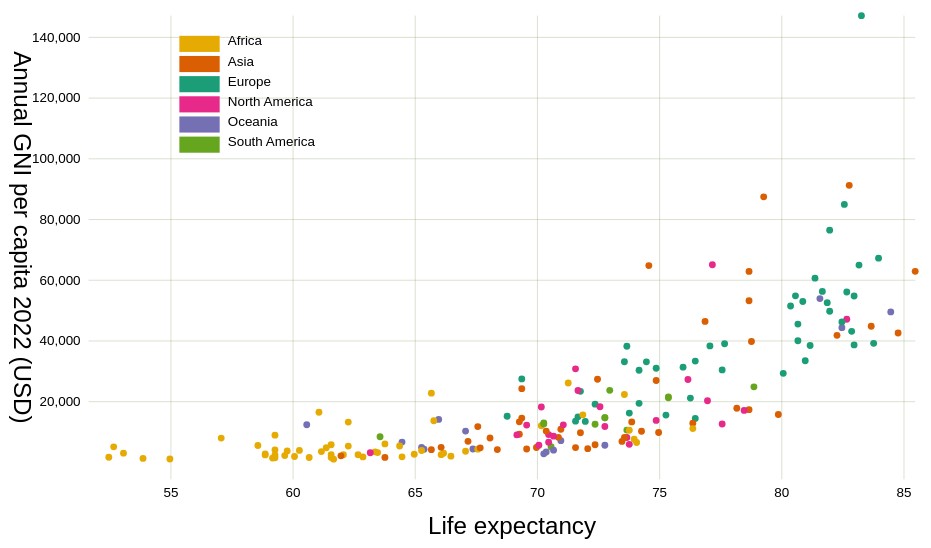
D3 v5 page, settled after 360 driven frames (6 s of simulated time); the page loaded 1 data file(s).


// ── main.js
const w = 500, h = 300, marginH = 40, marginW = 50;
    // Scales
    const scaleX = d3.scaleLinear().range([marginW, w-marginW]);
    const scaleY = d3.scaleLinear().range([h-marginH, marginH]);
    const color  = d3.scaleOrdinal(d3.schemeDark2); // small number of categories, using scheme
    // Axis
    const axisX = d3.axisBottom(scaleX)
            .tickSize(h - marginH*2 + 10)
            .tickPadding(4);
    const axisY = d3.axisLeft(scaleY)
            .tickSize(w - marginW*2 + 10)
            .tickPadding(4);
            

    const format = d3.format("$,.0f"); // will be used in tooltip for GNI
    // Extracting continents names to create category
    const data = {
        continents: new Set()
    }
    // Loading data
    d3.csv("HDI_2022_clean.csv", function(row) {
        if(row.Life_expectancy >0 && row.GNI_per_capita >0) { // Will be using those two in my scatter
            data.continents.add(row.Continent); // Populating continents set
            return {
                name: row.Country,
                continent: row.Continent,
                hdi: +row.HDI_2022, // tried sizing dots by HDI but it was too much - looked messy
                life_ex: +row.Life_expectancy,
                gni: +row.GNI_per_capita

            
            }
        }
    }) // D3 requires an array (not a set) => converting
    .then(function(dataset) {
        data.continents = [...data.continents].sort((a,b,) => d3.ascending(a,b)); //instead of Array.from()
        data.countries = dataset;
        scaleY.domain(d3.extent(dataset, d => d.gni));
        scaleX.domain(d3.extent(dataset, d => d.life_ex));
        console.log(data)
        drawAxes();
        drawDots();
        drawTooltips();
    });
    // Tooltip
    function drawTooltips() {
        const tooltip = d3.select("svg")
                .append("g")
                .attr("class", "tooltip")
                .attr("opacity", 0); // initially hidden

        tooltip.append("rect") // rectangle with rounded corners
                .attr("width", 80)
                .attr("height", 45)
                .attr("rx", 3).attr("ry", 3)
                .attr("x", -3).attr("y", -10);
        tooltip.append("text").attr("class", "name"); // 3 lines of text in tooltip
        tooltip.append("text").attr("class", "gni").attr("y", 15);
        tooltip.append("text").attr("class", "life_ex").attr("y", 30);
    }

    function drawAxes() {
        const xG = d3.select("svg").append("g").attr("class", "x-axis")
                .attr("transform", `translate(${[0,marginH]})`)
                .call(axisX);

        const yG = d3.select("svg").append("g").attr("class", "y-axis")
                .attr("transform", `translate(${[w-marginW,0]})`)
                .call(axisY);

        d3.select("svg").append("text").attr("class","label")
                .text("Life expectancy")
                .attr("transform", `translate(${[w/2,h-3]})`)
        d3.select("svg").append("text").attr("class","label")
                .text("Annual GNI per capita 2022 (USD)")
                .attr("transform", `translate(${[3,h/2]}) rotate(90)`)

    }

    function drawDots() {
        d3.select("svg").selectAll("circle.dot")
                .data(data.countries)
                .join("circle").attr("class", "dot")
                .attr("r", 1.7)
                .attr("cx", d => scaleX(d.life_ex))
                .attr("cy", d => scaleY(d.gni))
                .style("fill", d => color(d.continent)) // categorizing continents by color
                .on("mouseenter", showInfo)
                .on("mouseleave", removeInfo);

        // Drawing legend box on the chart
        const legend = d3.select("svg")
                .append("g").attr("class", "legend")
                .attr("transform", `translate(${[85, 50]})`);

        legend.selectAll("g.item") //adding handlers to all legend items
                .data(data.continents)
                .join("g").attr("class", "item")
                .on("mouseenter", showContinents)
                .on("mouseleave", removeContinents)
                .each(function(d, i) {
                    d3.select(this)
                            .append("rect")
                            .attr("y", i * 10)
                            .attr("height", 8)
                            .attr("width", 20)
                            .style("fill", color(d));

                    d3.select(this)
                            .append("text")
                            .attr("y", i * 10)
                            .attr("x", 24)
                            .text(d);
                });

     }
     // conditionally add or remove class
    function showContinents(d) {
        d3.selectAll(".item").classed("remove", k => k != d)
        d3.selectAll(".dot").classed("show", k => k.continent == d);
    }

    function removeContinents() {
        d3.selectAll(".item").classed("remove", false)
        d3.selectAll(".dot").classed("show", false);
    }
    // Make tooltip visable when on a dot and update content
    function showInfo(d) {
        d3.select(this).attr("r", 4); // dot gets a bit bigger (regular radius 1.7)
        d3.select(".tooltip").attr("opacity", 1)
                .attr("transform", `translate(${[10 + scaleX(d.life_ex), scaleY(d.gni) - 12]})`)
        // Text to be shown on tooltip
        const text1 = d3.select(".tooltip .name").text(d.name);
        const text2 = d3.select(".tooltip .gni").text("GNI: " + format(d.gni));
        const text3 = d3.select(".tooltip .life_ex").text("Life expectancy: " + (d.life_ex));
        
        //DOM method to find the longest tooltip text and determine tooltip size (I am making it a bit wider by +5)
        const tooltipWidth = 5 + d3.max([text1.node().getComputedTextLength(),
                                     text2.node().getComputedTextLength(),
                                     text3.node().getComputedTextLength()]);

        d3.select(".tooltip rect").attr("width", TooltipWidth);
    }

    function removeInfo(d) {
        d3.select(this).attr("r", 1.5); // dot returns to normal size
        d3.select(".tooltip").attr("opacity", 0) 
    }

### data: HDI_2022_clean.csv
?Country, Continent, HDI_2022, Life_expectancy, GNI_per_capita
Switzerland, Europe, 0.962, 84, 66933
Norway, Europe, 0.961, 83.2, 64660
Iceland, Europe, 0.959, 82.7, 55782
Hong Kong, Asia, 0.952, 85.5, 62607
Australia, Oceania, 0.951, 84.5, 49238
Denmark, Europe, 0.948, 81.4, 60365
Sweden, Europe, 0.947, 83, 54489
Ireland, Europe, 0.945, 82, 76169
Germany, Europe, 0.942, 80.6, 54534
Netherlands, Europe, 0.941, 81.7, 55979
Finland, Europe, 0.94, 82, 49452
Singapore, Asia, 0.939, 82.8, 90919
Belgium, Europe, 0.937, 81.9, 52293
New Zealand, Oceania, 0.937, 82.5, 44057
Canada, North America, 0.936, 82.7, 46808
Liechtenstein, Europe, 0.935, 83.3, 146830
Luxembourg, Europe, 0.93, 82.6, 84649
United Kingdom, Europe, 0.929, 80.7, 45225
Japan, Asia, 0.925, 84.8, 42274
Korea, Asia, 0.925, 83.7, 44501
United States, North America, 0.921, 77.2, 64765
Israel, Asia, 0.919, 82.3, 41524
Malta, Europe, 0.918, 83.8, 38884
Slovenia, Europe, 0.918, 80.7, 39746
Austria, Oceania, 0.916, 81.6, 53619
United Arab Emirates, Asia, 0.911, 78.7, 62574
Spain, Europe, 0.905, 83, 38354
France, Europe, 0.903, 82.5, 45937
Cyprus, Europe, 0.896, 81.2, 38188
Italy, Europe, 0.895, 82.9, 42840
Estonia, Europe, 0.89, 77.1, 38048
Czechia, Europe, 0.889, 77.7, 38745
Greece, Europe, 0.887, 80.1, 29002
Poland, Europe, 0.876, 76.5, 33034
Bahrain, Asia, 0.875, 78.8, 39497
Lithuania, Europe, 0.875, 73.7, 37931
Saudi Arabia, Asia, 0.875, 76.9, 46112
Portugal, Europe, 0.866, 81, 33155
Latvia, Europe, 0.863, 73.6, 32803
Andorra, Europe, 0.858, 80.4, 51167
Croatia, Europe, 0.858, 77.6, 30132
Chile, South America, 0.855, 78.9, 24563
Qatar, Asia, 0.855, 79.3, 87134
San Marino, Europe, 0.853, 80.9, 52654
Slovakia, Europe, 0.848, 74.9, 30690
Hungary, Europe, 0.846, 74.5, 32789
Argentina, South America, 0.842, 75.4, 20925
Turkey, Europe, 0.838, 76, 31033
Montenegro, Europe, 0.832, 76.3, 20839
Kuwait, Asia, 0.831, 78.7, 52920
Brunei Darussalam, Asia, 0.829, 74.6, 64490
Russian Federation, Europe, 0.822, 69.4, 27166
Romania, Europe, 0.821, 74.2, 30027
Oman, Asia, 0.816, 72.5, 27054
Bahamas, North America, 0.812, 71.6, 30486
Kazakhstan, Asia, 0.811, 69.4, 23943
Trinidad and Tobago, South America, 0.81, 73, 23392
Costa Rica, North America, 0.809, 77, 19974
Uruguay, South America, 0.809, 75.4, 21269
Belarus, Europe, 0.808, 72.4, 18849
... 131 more rows